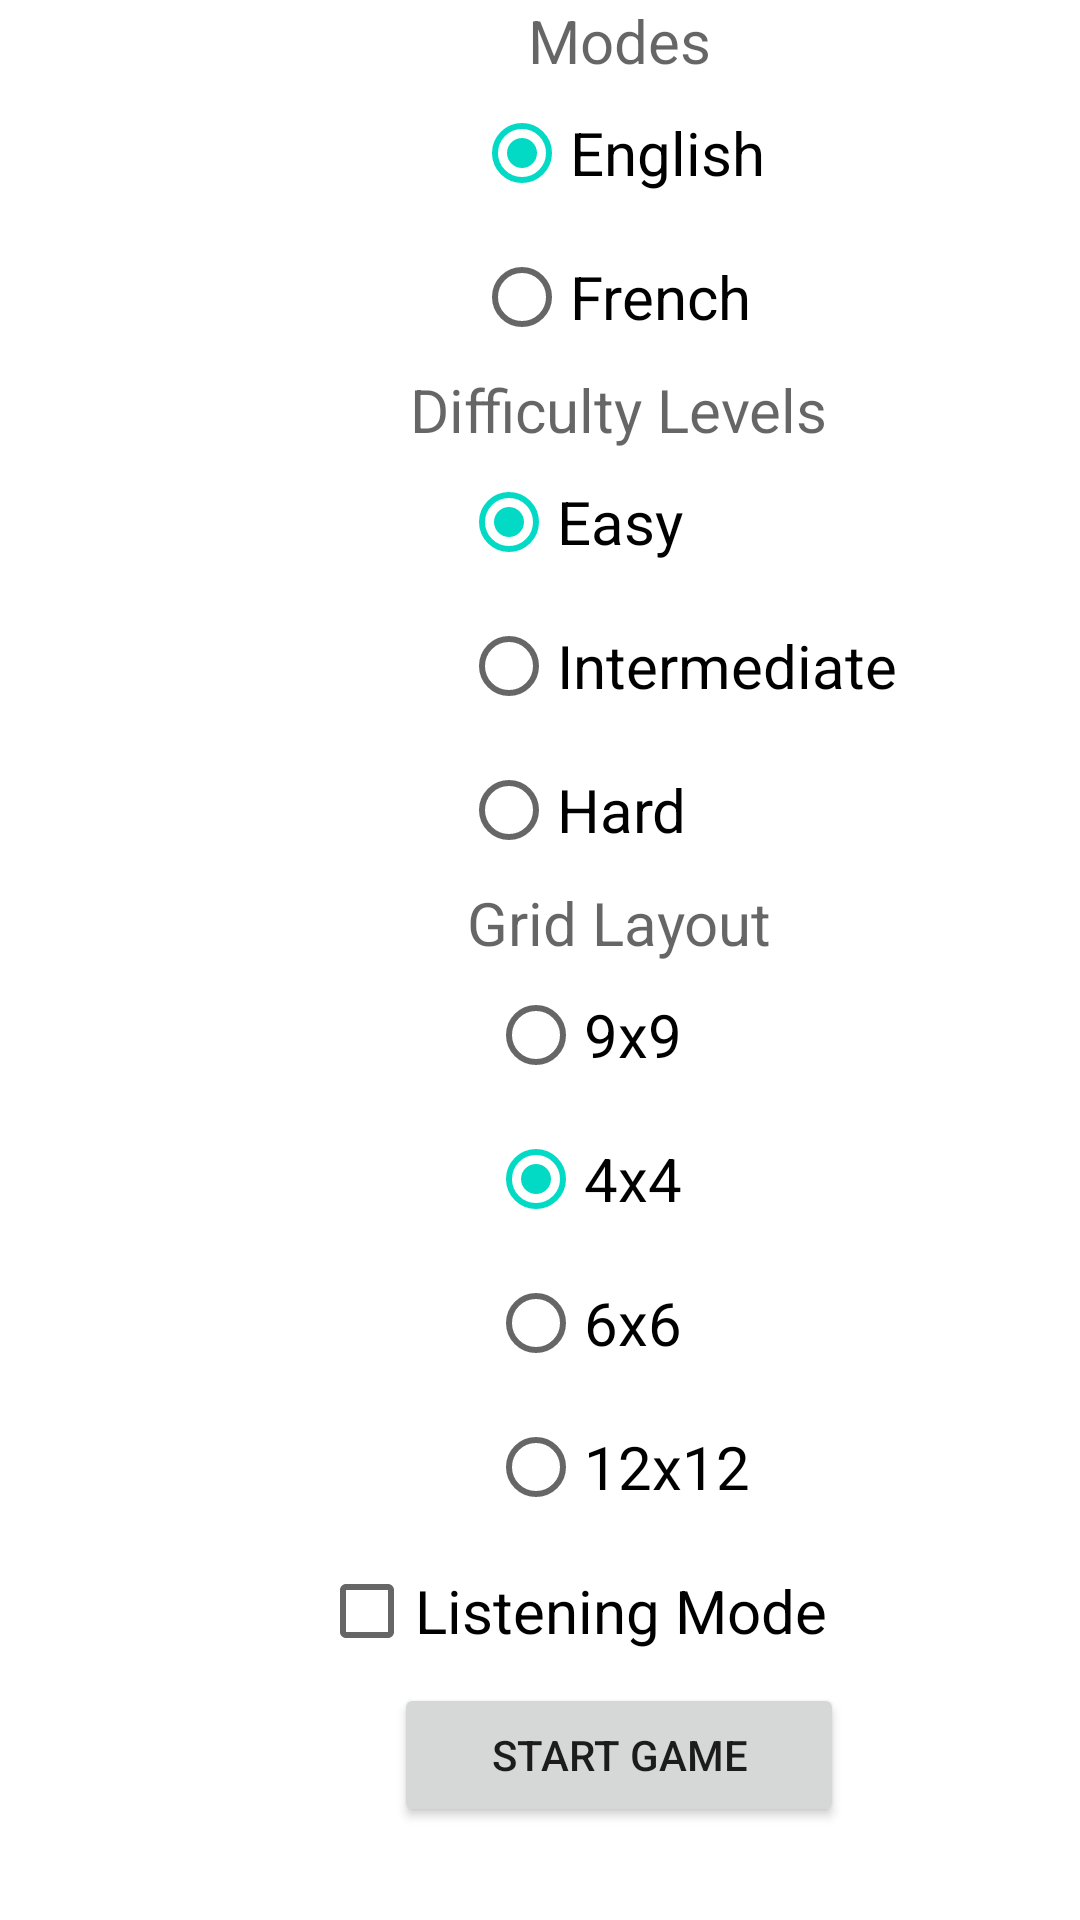

Write the Android layout XML for this screen, with the resource values it uses.
<!-- AndroidManifest.xml: application theme Theme.Sudokuapp -->
<!-- res/layout/newgame_dialog.xml -->
<?xml version="1.0" encoding="utf-8"?>
<androidx.constraintlayout.widget.ConstraintLayout xmlns:android="http://schemas.android.com/apk/res/android"
    xmlns:tools="http://schemas.android.com/tools"
    android:layout_width="match_parent"
    android:layout_height="match_parent">

    <LinearLayout
        android:id="@+id/SettingsLinear"
        android:layout_width="413dp"
        android:layout_height="wrap_content"
        android:gravity="center"
        android:orientation="vertical"
        tools:ignore="MissingConstraints"
        tools:layout_editor_absoluteX="-1dp"
        tools:layout_editor_absoluteY="1dp">


        <TextView
            android:id="@+id/modes"
            android:layout_width="wrap_content"
            android:layout_height="wrap_content"
            android:text="@string/modes"
            android:textAppearance="@style/TextAppearance.AppCompat.Display1"
            android:textSize="20sp" />

        <RadioGroup
            android:id="@+id/languageRadioGroup"
            android:layout_width="wrap_content"
            android:layout_height="wrap_content">

            <RadioButton
                android:id="@+id/english"
                android:layout_width="wrap_content"
                android:layout_height="wrap_content"
                android:checked="true"
                android:text="@string/english"
                android:textAppearance="@style/TextAppearance.AppCompat.Display1"
                android:textSize="20sp" />

            <RadioButton
                android:id="@+id/French"
                android:layout_width="wrap_content"
                android:layout_height="wrap_content"
                android:text="@string/french"
                android:textAppearance="@style/TextAppearance.AppCompat.Display1"
                android:textSize="20sp" />
        </RadioGroup>


        <TextView
            android:id="@+id/levels"
            android:layout_width="wrap_content"
            android:layout_height="wrap_content"
            android:text="@string/levels"
            android:textAppearance="@style/TextAppearance.AppCompat.Display1"
            android:textSize="20sp" />

        <RadioGroup
            android:id="@+id/difficultyRadioGroup"
            android:layout_width="wrap_content"
            android:layout_height="wrap_content"
            android:layout_marginLeft="20sp">

            <RadioButton
                android:id="@+id/easyButton"
                android:layout_width="match_parent"
                android:layout_height="wrap_content"
                android:checked="true"
                android:text="@string/easy"
                android:textAppearance="@style/TextAppearance.AppCompat.Display1"
                android:textSize="20sp" />

            <RadioButton
                android:id="@+id/mediumButton"
                android:layout_width="wrap_content"
                android:layout_height="wrap_content"
                android:text="@string/intermediate"
                android:textAppearance="@style/TextAppearance.AppCompat.Display1"
                android:textSize="20sp" />

            <RadioButton
                android:id="@+id/hardButton"
                android:layout_width="match_parent"
                android:layout_height="wrap_content"
                android:text="@string/hard"
                android:textAppearance="@style/TextAppearance.AppCompat.Display1"
                android:textSize="20sp" />

        </RadioGroup>

        <TextView
            android:id="@+id/gridLayout"
            android:layout_width="wrap_content"
            android:layout_height="wrap_content"
            android:text="Grid Layout"
            android:textAppearance="@style/TextAppearance.AppCompat.Display1"
            android:textSize="20sp" />

        <RadioGroup
            android:id="@+id/GridRadioGroup"
            android:layout_width="wrap_content"
            android:layout_height="wrap_content">

            <RadioButton
                android:id="@+id/ninebynine"
                android:layout_width="match_parent"
                android:layout_height="wrap_content"
                android:text="9x9"
                android:textAppearance="@style/TextAppearance.AppCompat.Display1"
                android:textSize="20sp" />

            <RadioButton
                android:id="@+id/fourbyfour"
                android:layout_width="match_parent"
                android:layout_height="wrap_content"
                android:checked="true"
                android:text="4x4"
                android:textAppearance="@style/TextAppearance.AppCompat.Display1"
                android:textSize="20sp" />

            <RadioButton
                android:id="@+id/sixbysix"
                android:layout_width="match_parent"
                android:layout_height="wrap_content"
                android:text="6x6"
                android:textAppearance="@style/TextAppearance.AppCompat.Display1"
                android:textSize="20sp" />

            <RadioButton
                android:id="@+id/twelvebytwelve"
                android:layout_width="wrap_content"
                android:layout_height="wrap_content"
                android:text="12x12"
                android:textAppearance="@style/TextAppearance.AppCompat.Display1"
                android:textSize="20sp" />




        </RadioGroup>

        <CheckBox
            android:id="@+id/checkBox"
            android:layout_width="200dp"
            android:layout_height="wrap_content"
            android:textSize="20sp"
            android:text="Listening Mode" />

        <Button
            android:id="@+id/startGame"
            android:layout_width="150dp"
            android:layout_height="wrap_content"
            android:text="Start Game" />


    </LinearLayout>

</androidx.constraintlayout.widget.ConstraintLayout>
<!-- resources referenced by this layout -->
<resources>
  <string name="easy">Easy</string>
  <string name="english">English</string>
  <string name="french">French</string>
  <string name="hard">Hard</string>
  <string name="intermediate">Intermediate</string>
  <string name="levels">Difficulty Levels</string>
  <string name="modes">Modes</string>
  <style name="Theme.Sudokuapp" parent="Theme.MaterialComponents.DayNight.DarkActionBar">
          
          <item name="colorPrimary">@color/purple_500</item>
          <item name="colorPrimaryVariant">@color/purple_700</item>
          <item name="colorOnPrimary">@color/white</item>
          
          <item name="colorSecondary">@color/teal_200</item>
          <item name="colorSecondaryVariant">@color/teal_700</item>
          <item name="colorOnSecondary">@color/black</item>
          
          <item name="android:statusBarColor">?attr/colorPrimaryVariant</item>
          
      </style>
  <!-- not gathered from this repository: default colours our renderer supplied (Android Studio template values) -->
  <color name="purple_500">#FF6200EE</color>
  <color name="purple_700">#FF3700B3</color>
  <color name="teal_200">#FF03DAC5</color>
  <color name="teal_700">#FF018786</color>
  <color name="black">#FF000000</color>
  <color name="white">#FFFFFFFF</color>
</resources>
